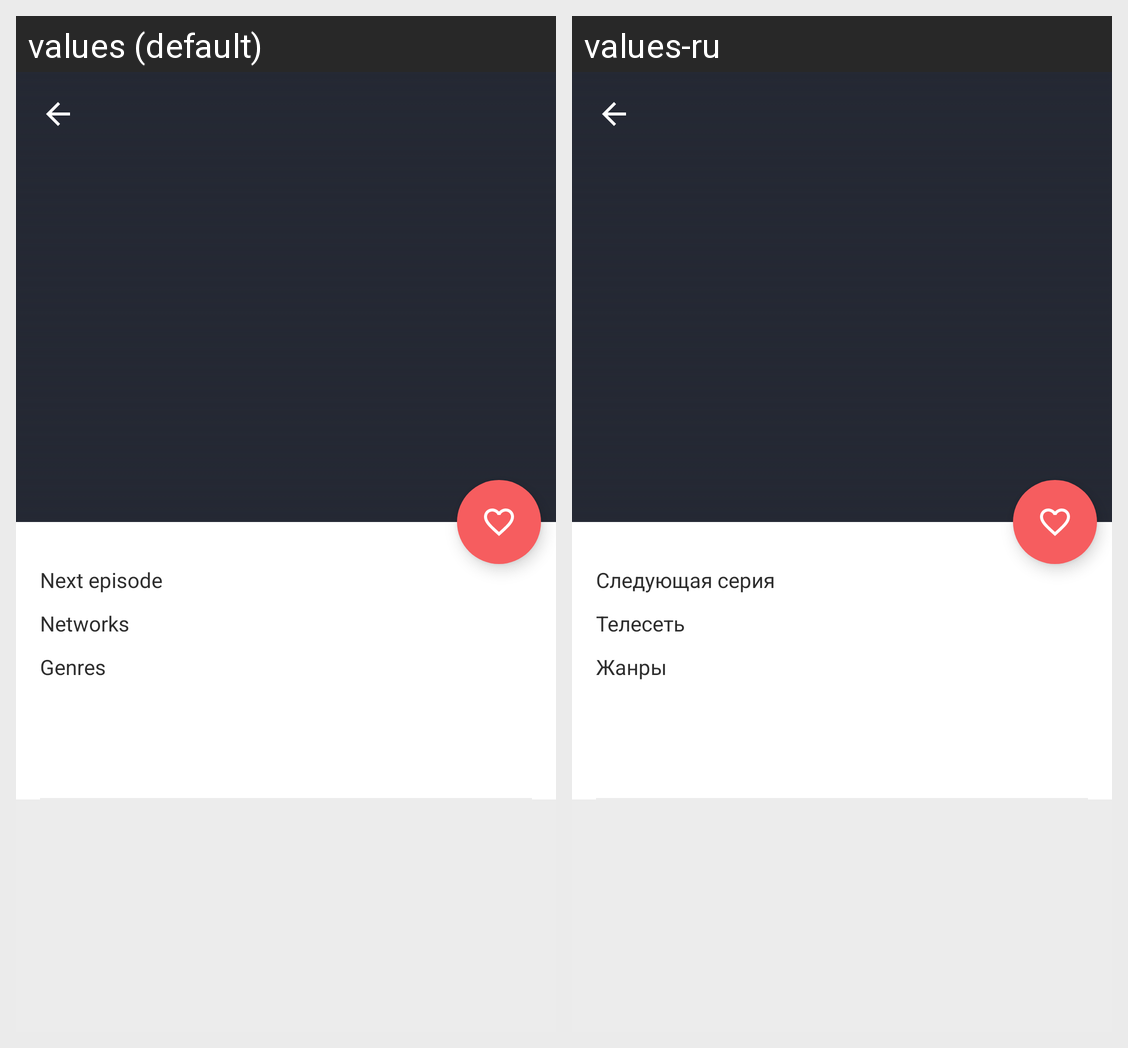

Translations of the strings shown on this Android screen, per locale in the grid:
Android screen res/layout/fragment_series_detail.xml rendered under 2 locales, left to right: values (default), values-ru. Device: Nexus 5 (rendered at 1080×1920; each locale shown at half size, 540×960, under a caption strip naming it); theme AppTheme.
Strings drawn on this screen, with the default value and each locale's value (text and hints the layout hard-codes, and strings that could not be matched under every locale, appear in the picture but are not listed):

format_next_episode
  values: Next episode
  values-ru: Следующая серия

format_networks
  values: Networks
  values-ru: Телесеть

format_genres
  values: Genres
  values-ru: Жанры
